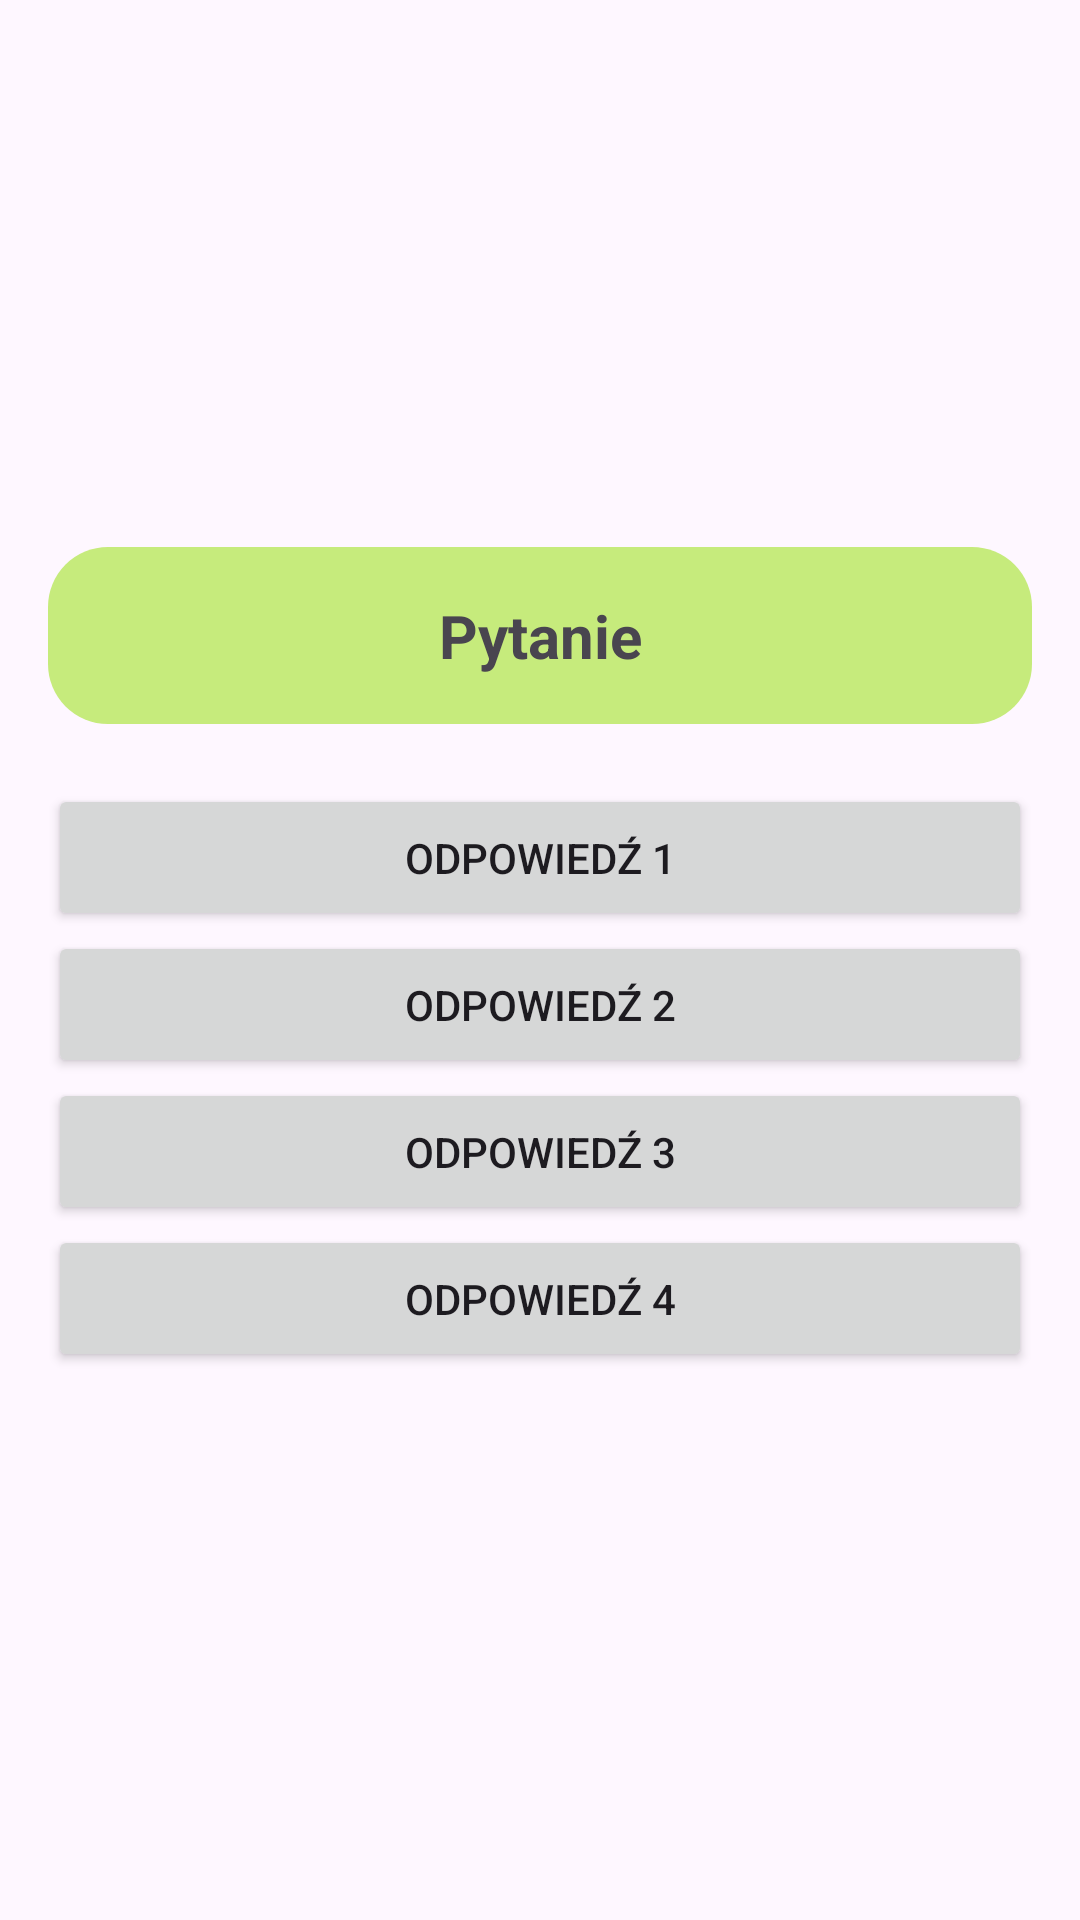

Write the Android layout XML for this screen, with the resource values it uses.
<!-- AndroidManifest.xml: application theme Theme.TestowyQuiz -->
<!-- res/layout/activity_third.xml -->
<?xml version="1.0" encoding="utf-8"?>
<LinearLayout xmlns:android="http://schemas.android.com/apk/res/android"
    android:id="@+id/mainLayout"
    android:layout_width="match_parent"
    android:layout_height="match_parent"
    android:orientation="vertical"
    android:gravity="center"
    android:padding="16dp"
    android:background="@drawable/background"
    android:paddingTop="10dp"
    android:paddingBottom="10dp"
    >

    <ImageView
        android:id="@+id/endQuizImage"
        android:layout_width="match_parent"
        android:layout_height="200dp"
        android:visibility="gone"
        android:layout_marginBottom="10dp"
        android:layout_centerHorizontal="true"
        android:src="@drawable/potato" />

    <TextView
        android:id="@+id/questionText"
        android:layout_width="match_parent"
        android:layout_height="wrap_content"
        android:text="Pytanie"
        android:textSize="20sp"
        android:textStyle="bold"
        android:gravity="center"
        android:padding="16dp"
        android:background="@drawable/question_background"
        android:layout_marginBottom="20dp"/>

    <ImageView
        android:id="@+id/questionImage"
        android:layout_width="200dp"
        android:layout_height="200dp"
        android:visibility="gone"
        android:layout_gravity="center"
        android:scaleType="fitCenter"/>


    <Button
        android:id="@+id/answer1"
        android:layout_width="match_parent"
        android:layout_height="wrap_content"
        android:text="Odpowiedź 1"
        android:padding="15dp" />

    <Button
        android:id="@+id/answer2"
        android:layout_width="match_parent"
        android:layout_height="wrap_content"
        android:text="Odpowiedź 2"
        android:padding="15dp" />

    <Button
        android:id="@+id/answer3"
        android:layout_width="match_parent"
        android:layout_height="wrap_content"
        android:text="Odpowiedź 3"
        android:padding="15dp" />

    <Button
        android:id="@+id/answer4"
        android:layout_width="match_parent"
        android:layout_height="wrap_content"
        android:text="Odpowiedź 4"
        android:padding="15dp" />

    <Button
        android:id="@+id/nextQuestion"
        android:layout_width="match_parent"
        android:layout_height="wrap_content"
        android:text="Następne pytanie"
        android:visibility="gone"
        android:padding="15dp"/>
</LinearLayout>
<!-- resources referenced by this layout -->
<resources>
  <!-- drawable potato: png bitmap (drawable, 4756 bytes) -->
  <!-- drawable question_background (drawable) -->
  <?xml version="1.0" encoding="utf-8"?>
  <shape xmlns:android="http://schemas.android.com/apk/res/android"
      android:shape="rectangle">
      <solid android:color="#c6eb7c"/>
      <corners android:radius="20dp" />
  </shape>
  <style name="Theme.TestowyQuiz" parent="Base.Theme.TestowyQuiz" />
  <style name="Base.Theme.TestowyQuiz" parent="Theme.Material3.DayNight.NoActionBar">
          
          
      </style>
</resources>
